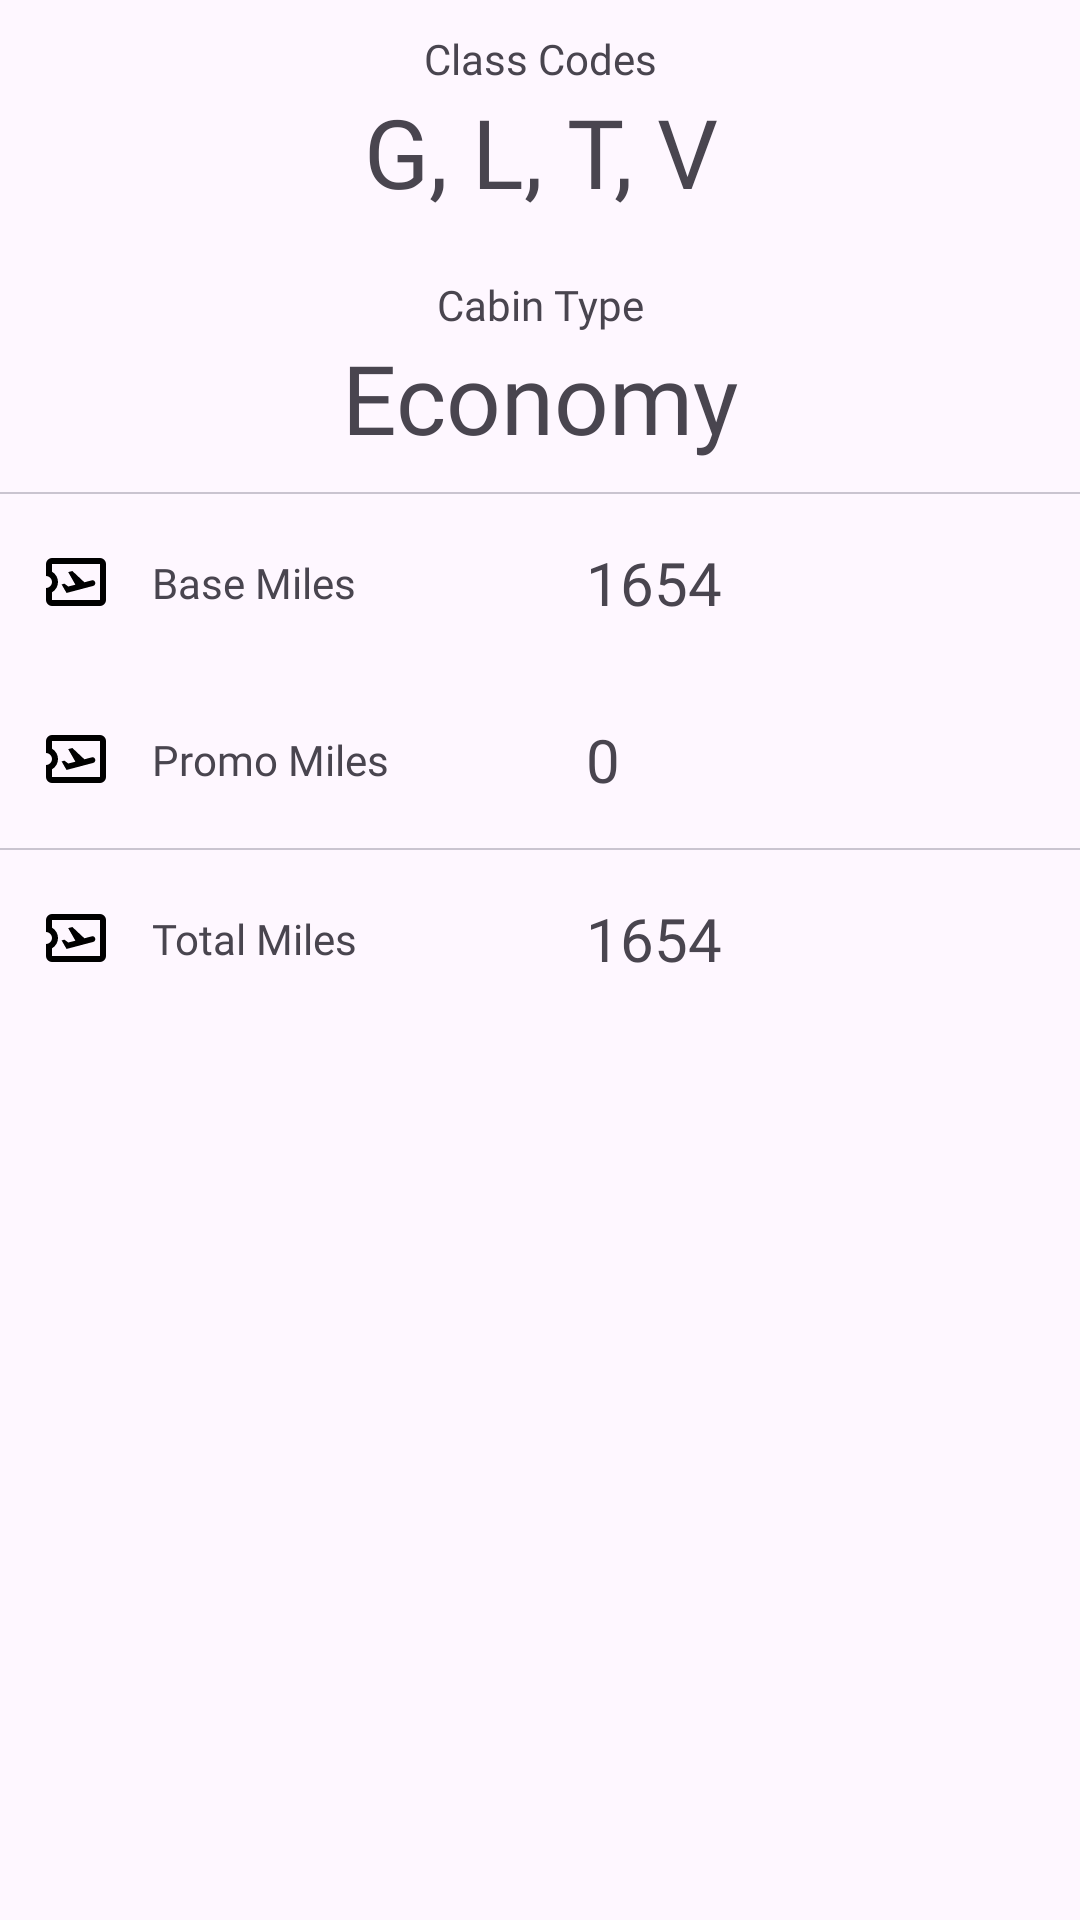

Reconstruct the res/layout file that produces this screen, plus the resources it refers to.
<!-- AndroidManifest.xml: application theme Theme.TurkishAirlinesAssistantApp -->
<!-- res/layout/bottom_sheet_calculate_flight_miles_row_item.xml -->
<?xml version="1.0" encoding="utf-8"?>
<LinearLayout xmlns:android="http://schemas.android.com/apk/res/android"
    android:layout_width="match_parent"
    android:layout_height="match_parent"
    android:layout_marginStart="20dp"
    android:layout_marginEnd="20dp"
    android:orientation="vertical">

    <LinearLayout
        android:layout_width="match_parent"
        android:layout_height="wrap_content"
        android:layout_margin="10dp"
        android:orientation="vertical">
        <com.google.android.material.textview.MaterialTextView
            android:layout_width="match_parent"
            android:layout_height="wrap_content"
            android:gravity="center"
            android:text="Class Codes"
            android:fontFamily="@font/mulish_light"/>

        <com.google.android.material.textview.MaterialTextView
            android:id="@+id/rowTextViewClassCodes"
            android:layout_width="match_parent"
            android:layout_height="wrap_content"
            android:gravity="center"
            android:text="G, L, T, V"
            android:textSize="32dp"
            android:fontFamily="@font/mulish_bold"/>
    </LinearLayout>

    <LinearLayout
        android:layout_width="match_parent"
        android:layout_height="wrap_content"
        android:layout_margin="10dp"
        android:orientation="vertical">

        <com.google.android.material.textview.MaterialTextView
            android:layout_width="match_parent"
            android:layout_height="wrap_content"
            android:gravity="center"
            android:text="Cabin Type"
            android:fontFamily="@font/mulish_light"/>

        <com.google.android.material.textview.MaterialTextView
            android:id="@+id/rowTextViewCabinType"
            android:layout_width="match_parent"
            android:layout_height="wrap_content"
            android:gravity="center"
            android:text="Economy"
            android:textSize="32dp"
            android:fontFamily="@font/mulish_bold"/>
    </LinearLayout>

    <com.google.android.material.divider.MaterialDivider
        android:layout_width="match_parent"
        android:layout_height="0.5dp" />

    <LinearLayout
        android:layout_width="match_parent"
        android:layout_height="wrap_content"
        android:layout_margin="10dp"
        android:orientation="horizontal">

        <androidx.appcompat.widget.AppCompatImageButton
            android:id="@+id/rowButtonBaseMiles"
            android:layout_width="0dp"
            android:layout_height="wrap_content"
            android:layout_weight="0.1"
            android:layout_gravity="center"
            android:src="@drawable/icon_airplane_ticket"
            android:background="@android:color/transparent"/>

        <com.google.android.material.textview.MaterialTextView
            android:layout_width="0dp"
            android:layout_height="wrap_content"
            android:layout_weight="0.5"
            android:gravity="start"
            android:layout_gravity="center"
            android:padding="10dp"
            android:text="Base Miles"
            android:fontFamily="@font/mulish_regular"/>

        <com.google.android.material.textview.MaterialTextView
            android:id="@+id/rowTextViewBaseMiles"
            android:layout_width="0dp"
            android:layout_height="wrap_content"
            android:layout_weight="0.5"
            android:layout_gravity="center"
            android:text="1654"
            android:textSize="20dp"
            android:fontFamily="@font/mulish_bold"/>
    </LinearLayout>

    <LinearLayout
        android:layout_width="match_parent"
        android:layout_height="wrap_content"
        android:layout_margin="10dp"
        android:orientation="horizontal">

        <androidx.appcompat.widget.AppCompatImageButton
            android:id="@+id/rowButtonPromoMiles"
            android:layout_width="0dp"
            android:layout_height="wrap_content"
            android:layout_weight="0.1"
            android:layout_gravity="center"
            android:src="@drawable/icon_airplane_ticket"
            android:background="@android:color/transparent"/>

        <com.google.android.material.textview.MaterialTextView
            android:layout_width="0dp"
            android:layout_height="wrap_content"
            android:layout_weight="0.5"
            android:gravity="start"
            android:layout_gravity="center"
            android:padding="10dp"
            android:text="Promo Miles"
            android:fontFamily="@font/mulish_regular"/>

        <com.google.android.material.textview.MaterialTextView
            android:id="@+id/rowTextViewPromoMiles"
            android:layout_width="0dp"
            android:layout_height="wrap_content"
            android:layout_weight="0.5"
            android:layout_gravity="center"
            android:text="0"
            android:textSize="20dp"
            android:fontFamily="@font/mulish_bold"/>
    </LinearLayout>

    <com.google.android.material.divider.MaterialDivider
        android:layout_width="match_parent"
        android:layout_height="0.5dp" />

    <LinearLayout
        android:layout_width="match_parent"
        android:layout_height="wrap_content"
        android:layout_margin="10dp"
        android:orientation="horizontal">

        <androidx.appcompat.widget.AppCompatImageButton
            android:id="@+id/rowButtonTotalMiles"
            android:layout_width="0dp"
            android:layout_height="wrap_content"
            android:layout_weight="0.1"
            android:layout_gravity="center"
            android:src="@drawable/icon_airplane_ticket"
            android:background="@android:color/transparent"/>

        <com.google.android.material.textview.MaterialTextView
            android:layout_width="0dp"
            android:layout_height="wrap_content"
            android:layout_weight="0.5"
            android:gravity="start"
            android:layout_gravity="center"
            android:padding="10dp"
            android:text="Total Miles"
            android:fontFamily="@font/mulish_regular"/>

        <com.google.android.material.textview.MaterialTextView
            android:id="@+id/rowTextViewTotalMiles"
            android:layout_width="0dp"
            android:layout_height="wrap_content"
            android:layout_weight="0.5"
            android:layout_gravity="center"
            android:text="1654"
            android:textSize="20dp"
            android:fontFamily="@font/mulish_bold"/>
    </LinearLayout>

</LinearLayout>
<!-- resources referenced by this layout -->
<resources>
  <style name="Theme.TurkishAirlinesAssistantApp" parent="Base.Theme.TurkishAirlinesAssistantApp" />
  <color name="AirlinesBlue">#0E1632</color>
  <color name="White">#FFFFFFFF</color>
  <style name="Widget.App.TabLayout" parent="Widget.Material3.TabLayout">
          <item name="materialThemeOverlay">@style/ThemeOverlay.App.TabLayout</item>
          <item name="tabTextAppearance">@style/TextAppearance.App.LabelLarge</item>
      </style>
  <style name="Widget.App.FloatingActionButton" parent="Widget.Material3.FloatingActionButton.Primary">
          <item name="materialThemeOverlay">@style/ThemeOverlay.App.FloatingActionButton</item>
      </style>
  <style name="Widget.App.Switch" parent="Widget.Material3.CompoundButton.MaterialSwitch">
          <item name="materialThemeOverlay">@style/ThemeOverlay.App.Switch</item>
      </style>
  <style name="Widget.App.MaterialDivider" parent="Widget.Material3.MaterialDivider">
          <item name="materialThemeOverlay">@style/ThemeOverlay.App.MaterialDivider</item>
      </style>
  <style name="Widget.App.RadioButton" parent="Widget.Material3.CompoundButton.RadioButton">
          <item name="materialThemeOverlay">@style/ThemeOverlay.App.RadioButton</item>
      </style>
  <style name="Widget.App.TextInputLayout" parent="Widget.Material3.TextInputLayout.OutlinedBox">
          <item name="materialThemeOverlay">@style/ThemeOverlay.App.TextInputLayout</item>
          <item name="shapeAppearance">@style/ShapeAppearance.App.SmallComponent</item>
          <item name="hintTextColor">?attr/colorOnSurface</item>
      </style>
  <style name="ThemeOverlay.App.TabLayout" parent="">
          <item name="colorPrimary">@color/AirlinesRed</item>
          <item name="colorSurface">@color/White</item>
          <item name="colorOnSurface">@color/AirlinesBlue</item>
      </style>
  <style name="TextAppearance.App.LabelLarge" parent="TextAppearance.Material3.LabelLarge">
          <item name="fontFamily">@font/mulish_regular</item>
          <item name="android:fontFamily">@font/mulish_regular</item>
      </style>
  <style name="ThemeOverlay.App.FloatingActionButton" parent="">
          <item name="colorContainer">@color/AirlinesRed</item>
          <item name="colorOnContainer">@color/White</item>
      </style>
  <style name="ThemeOverlay.App.Switch" parent="">
          <item name="colorPrimary">@color/AirlinesRed</item>
          <item name="colorOnPrimary">@color/White</item>
          <item name="colorSurfaceVariant">@color/White</item>
          <item name="colorContainer">@color/Black</item>
      </style>
  <style name="ThemeOverlay.App.MaterialDivider" parent="">
          <item name="colorOutline">@color/AirlinesBlue</item>
      </style>
  <style name="ThemeOverlay.App.RadioButton" parent="">
          <item name="colorOnSurface">@color/AirlinesBlue</item>
          <item name="colorPrimary">@color/AirlinesBlue</item>
      </style>
  <style name="ShapeAppearance.App.SmallComponent" parent="ShapeAppearance.Material3.SmallComponent">
          <item name="cornerFamily">rounded</item>
          <item name="cornerSize">10dp</item>
      </style>
  <color name="AirlinesRed">#C70A0C</color>
  <color name="Black">#FF000000</color>
  <style name="TextAppearance.App.TitleMedium" parent="TextAppearance.Material3.TitleMedium">
          <item name="fontFamily">@font/mulish_blackitalic</item>
          <item name="android:fontFamily">@font/mulish_blackitalic</item>
      </style>
  <style name="TextAppearance.App.BodySmall" parent="TextAppearance.Material3.BodySmall">
          <item name="fontFamily">@font/mulish_light</item>
          <item name="android:fontFamily">@font/mulish_light</item>
      </style>
</resources>
